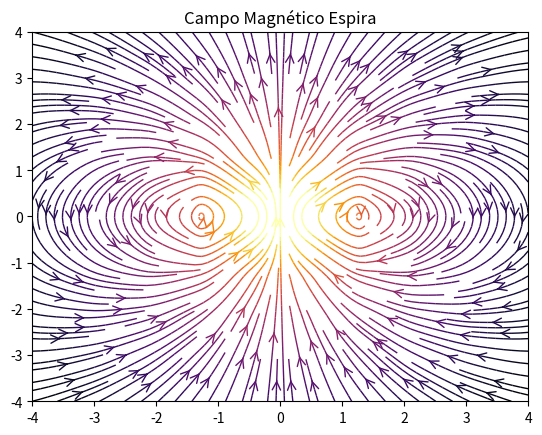

The script that saved this image: (Note: this script raises an exception after producing the figure.)
'''
[redacted]
'''
# =============================================================================
# =============================================================================
# PRÁCTICA 2 OBTENCIÓN CAMPO MAGNÉTICO
# =============================================================================
# =============================================================================

import numpy as np
import matplotlib
import matplotlib.pyplot as plt
from mpl_toolkits.mplot3d import axes3d

# =============================================================================
# Definimos variables
# =============================================================================

N=10   #N=21
M=np.zeros((N,N))
mu0 = 4*np.pi*10**-7
res=60  #cuanto mas grande mejor, es en el numero de intervalos en los que divides la circunferencia res=6 -> Hexagono
R = 0.5        #Cambiamos res entre 10,100 un numero por ahi
I=10     #Menos de 10 A
x=np.linspace(-4,4,10) #el 10 debería de ser unos 200, pero con ese valor el ordenador va muy lento
y=np.linspace(-4,4,10) #el 10 son 200
z=np.linspace(-4,4,10) #el 10 son 200

# =============================================================================
# Definimos el diferencial del campo
# =============================================================================
def dB(I,dl,r0,rp):
    r=(rp[0]-r0[0],rp[1]-r0[1],rp[2]-r0[2])
    den=((r[0])**2+(r[1])**2+(r[2])**2)**1.5   #esta elevado a 3/2 por que arriba no tenemos
    factor=(mu0/(4*np.pi))*I/den                #el vector unitario del radio, si no que el radio vector
    dBx=factor*(dl[1]*r[2]-dl[2]*r[1])
    dBy=factor*(dl[2]*r[0]-dl[0]*r[2])
    dBz=factor*(dl[0]*r[1]-dl[1]*r[0])
    return dBx,dBy,dBz

# =============================================================================
# Integramos el diferencial del campo para obtener el campo (Obtenemos el campo en un punto)
# =============================================================================
def B(I,R,r):
    Bx=By=Bz=0
    dalpha=2*np.pi/(res)
    for i in range(res):
        alpha=i*dalpha
        dl=(-np.sin(alpha),np.cos(alpha),0)
        dBc=dB(I,dl,(R*np.cos(alpha),R*np.sin(alpha),0),r)
        Bx+=dBc[0]
        By+=dBc[1]
        Bz+=dBc[2]
    factor=R*dalpha
    return factor*Bx,factor*By,factor*Bz
    


#Creamos una especie de matriz
X,Z=np.meshgrid(x,z)

#Asignamos los valores de las componentes del campo y calculamos el modulo
bx,by,bz=B(I,0.5,(X,0,Z))
modulo = (bx**2+by**2+bz**2)**0.5

# =============================================================================
# DEFINIMOS LA GRÁFICA EN 2D Y LA PINTAMOS
# =============================================================================

fig = plt.figure()
az=fig.add_subplot(111)
color = 2*np.log(np.hypot(bx,bz))
plt.streamplot(X,Z,bx,bz,color=2*np.log(np.hypot(bx,bz)),linewidth=1,cmap=plt.cm.inferno,density=2,arrowstyle='->',arrowsize=1.5)
plt.title("Campo Magnético Espira")
plt.show()

# =============================================================================
# DEFINIMOS LA GRÁFICA EN 3D Y LA PINTAMOS
# =============================================================================

fig = plt.figure()
ax=fig.gca(projection='3d')
u,v,w=np.meshgrid(x,y,z)
bx,by,bz=B(I,R,(u,v,w))
ax.quiver(u,v,w,bx,by,bz,color='b',length=1,normalize=True)

# =============================================================================
# Campo creado por un dipolo
# =============================================================================

def dipolo2 (I, r0, rp, RadioEspira):
    
    r=(rp[0]-r0[0],rp[1]-r0[1],rp[2]-r0[2])
    den=((r[0])**2+(r[1])**2+(r[2])**2)**2.5 
    den2=((r[0])**2+(r[1])**2+(r[2])**2)**0.5
    
    factor = (mu0/(4*np.pi*den))
    Superficie = np.pi*RadioEspira**2
    dip = (0,0, I*Superficie)
    
    p = (dip[0]*r[0])+(dip[1]*r[1])+(dip[2]*r[2])
    
    Bx = factor*(-(3*p)*r[0] + (den2)**2*dip[0])
    By = factor*(-(3*p)*r[1] + (den2)**2*dip[1])
    Bz = factor*(-(3*p)*r[2] + (den2)**2*dip[2])
    
    return Bx,By,Bz


print(dipolo2(100, (0,0,0), (2,4,1), 0.5))
print(dB(100,(0,0,1),(0,0,0),(0,4,1)))
print(B(10,0.005,(1,2,0)))


x=np.linspace(-4,4,10) 
y=np.linspace(-4,4,10)
X,Z=np.meshgrid(x,z)

Bx2,By2,Bz2=dipolo2(100,(0,0,0),(X,0,Z), 0.5)


fig = plt.figure()
az2=fig.add_subplot(111)
color2 = 2*np.log(np.hypot(Bx2,Bz2))
plt.streamplot(X,Z,Bx2,Bz2,color=color,linewidth=1,cmap=plt.cm.inferno,density=2,arrowstyle='->',arrowsize=1.5)
plt.title("Campo Magnético dipolo")
plt.show()

X2, Y2, Z2 = np.meshgrid(x, y)[0], np.meshgrid(x, y)[1], np.meshgrid(x, z)[1]
B = np.zeros((3,N,N))
t = np.linspace(0,2*np.pi,200)
for i in range(len(t)):
    x9 = 2*np.cos(t[i])
    y9 = 2*np.sin(t[i])
    B[0] += dipolo2(100,(x9,0,y9),(X2,Y2,Z2), 0.5)[0]
    B[1] += dipolo2(100,(x9,0,y9),(X2,Y2,Z2), 0.5)[1]
    B[2] += dipolo2(100,(x9,0,y9),(X2,Y2,Z2), 0.5)[2]
        

fig = plt.figure()
az2=fig.add_subplot(111)
color2 = 2*np.log(np.hypot(B[0],B[2]))
plt.streamplot(X2,Y2,B[0],B[1],color=color,linewidth=1,cmap=plt.cm.inferno,density=2,arrowstyle='->',arrowsize=1.5)

plt.title("Campo Magnético distribución cuadrada")
plt.show()

X2, Y2, Z2 = np.meshgrid(x, y)[0], np.meshgrid(x, y)[1], np.meshgrid(x, z)[1]
B = np.zeros((3,N,N))



B[0] += dipolo2(100,(2,0,0),(X2,0,Z2), 0.5)[0]
B[1] += dipolo2(100,(2,0,0),(X2,0,Z2), 0.5)[1]
B[2] += dipolo2(100,(2,0,0),(X2,0,Z2), 0.5)[2]
        
B[0] += dipolo2(100,(-2,0,0),(X2,0,Z2), 0.5)[0]
B[1] += dipolo2(100,(-2,0,0),(X2,0,Z2), 0.5)[1]
B[2] += dipolo2(100,(-2,0,0),(X2,0,Z2), 0.5)[2]

fig = plt.figure()
az2=fig.add_subplot(111)
color2 = 2*np.log(np.hypot(B[0],B[2]))
plt.streamplot(X2,Z2,B[0],B[2],color=color,linewidth=1,cmap=plt.cm.inferno,density=2,arrowstyle='->',arrowsize=1.5)
plt.title("Campo Magnético 2 dipolos")
plt.show()



'''

######################## REHACER #####################################

# =============================================================================
# Campo creado por una distribución de dipolos
# =============================================================================


def disCuadrada (N, m, X2, Y2, Z2):
    
    B = np.zeros((3,N,N))    
    """
    Recorremos cada una de las matrices de B
    """
    for i in range (0, N):
        for j in range(0, N):
            
            
            #Para cada elemento de la matriz, calculamos 
            #el campo producido por cada dipolo y los sumamos
            
            for k in range (0, N):
                
                r = X2[i][j],Y2[i][j],Z2[i][j]
                den=((r[0])**2+(r[1])**2+(r[2])**2)**1.5 
                factor = (mu0/(4*np.pi*den))

                p = (m[0]*r[0])+(m[1]*r[1])+(m[2]*r[2])
                
                B[0][i][j] += factor*(m[0]-3*(p)*X2[j][k])
                B[1][i][j] += factor*(m[1]-3*(p)*Y2[j][k])
                B[2][i][j] += factor*(m[2]-3*(p)*Z2[j][k])
                
    return B[0], B[1], B[2]


x=np.linspace(-2,2,10) 
y=np.linspace(-2,2,10) 
z=np.linspace(-2,2,10)

X2, Y2, Z2 = np.meshgrid(x, y)[0], np.meshgrid(x, y)[1], np.meshgrid(x, z)[1]

Bx3,By3,Bz3 = disCuadrada (10, (1,0,1), X2, Y2, Z2)

fig = plt.figure()
az2=fig.add_subplot(111)
color2 = 2*np.log(np.hypot(Bx3,Bz3))
plt.streamplot(X2,Z2,Bx3,Bz3,color=color,linewidth=1,cmap=plt.cm.inferno,density=2,arrowstyle='->',arrowsize=1.5)
plt.title("Campo Magnético distribución cuadrada")



# =============================================================================
# Campo creado por una distribución de dipolos segunda parte
# =============================================================================


def disCuadrada2 (N,m, X3, Y3, Z3):
    
    B = [0,0,0]
    m0 = np.linspace(-5,5,N)
    distribucion = []

    """
    Recorremos cada una de las matrices de B
    """
        
    for i in range(0,len(m0)):
        for j in range(0,len(m0)):
            distribucion.append([m0[i],m0[j]])
        
    for k in range(0,len(distribucion)):
        
        distancia = (X3-(distribucion[k]+[0])[0]), (Y3-(distribucion[k]+[0])[1]), (Z3-(distribucion[k]+[0])[2])
        normadistancia = (distancia[0]**2+distancia[1]**2+distancia[2]**2)**0.5
        tr = ((1/normadistancia)*distancia[0],(1/normadistancia)*distancia[1], (1/normadistancia)*distancia[2])
        p = (tr[0]*m[0])+(tr[1]*m[1])+(tr[2]*m[2])
        den = ((X3,Y3,Z3)[0]**2+(X3,Y3,Z3)[1]**2+(X3,Y3,Z3)[2]**2)**0.5
    
        factor = (mu0/(4*np.pi*den))

    
        B[0] += factor*(m[0]-3*(p)*tr[0])
        B[1] += factor*(m[1]-3*(p)*tr[1])
        B[2] += factor*(m[2]-3*(p)*tr[2])
        
    return B[0], B[1], B[2]


x=np.linspace(-20,20,10) 
y=np.linspace(-20,20,10) 
z=np.linspace(-20,20,10)

X3, Y3, Z3 = np.meshgrid(x, y)[0], np.meshgrid(x, y)[1], np.meshgrid(x, z)[1]

Bx4,By4,Bz4 = disCuadrada2 (10, (1,0,0), X3, Y3, Z3)

fig = plt.figure()
az2=fig.add_subplot(111)
color2 = 2*np.log(np.hypot(Bx4,Bz4))
plt.streamplot(X3,Z3,Bx4,Bz4,color=color,linewidth=1,cmap=plt.cm.inferno,density=2,arrowstyle='->',arrowsize=1.5)
plt.title("Campo Magnético distribución cuadrada PLANO XZ")


'''












